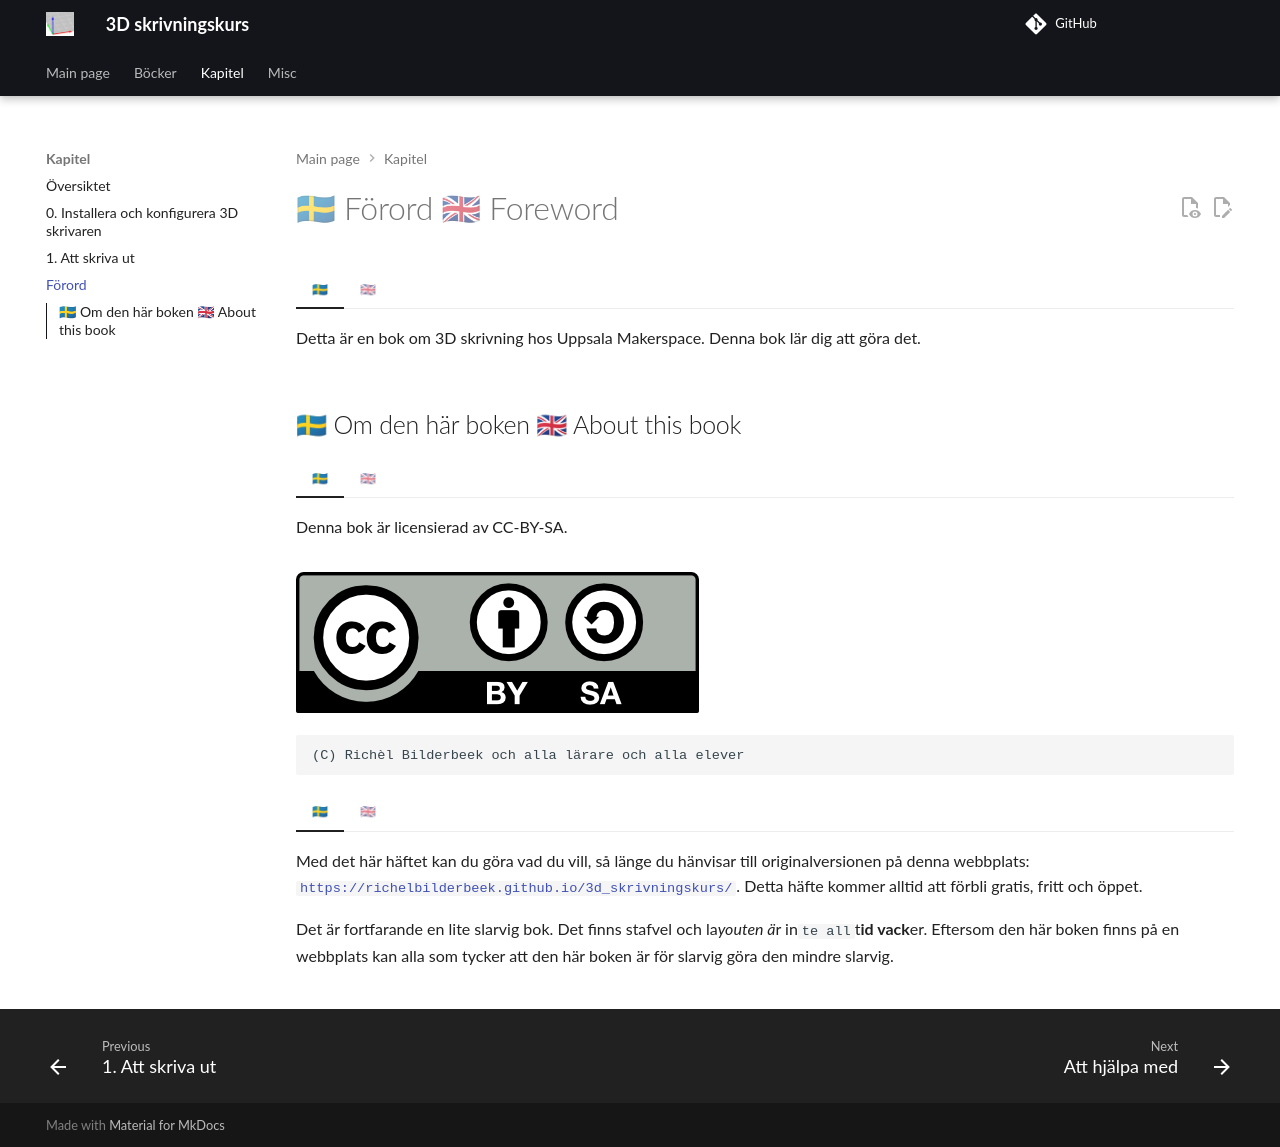

repository: richelbilderbeek/3d_skrivningskurs · page: chapters/foreword/index.html · generator: mkdocs

---
documentclass: extarticle
fontsize: 14pt
---

# 🇸🇪 Förord 🇬🇧 Foreword

=== "🇸🇪"

    Detta är en bok om 3D skrivning hos Uppsala Makerspace.
    Denna bok lär dig att göra det.


=== "🇬🇧"

    This is a book about 3D printing at Uppsala Makerspace.
    This book teaches you how to do it.

## 🇸🇪 Om den här boken 🇬🇧 About this book

=== "🇸🇪"

    Denna bok är licensierad av CC-BY-SA.

=== "🇬🇧"

    This book is licensed under CC-BY-SA.

![Licensen för denna bok](CC-BY-SA.png)

```text
(C) Richèl Bilderbeek och alla lärare och alla elever
```

=== "🇸🇪"

    Med det här häftet kan du göra vad du vill, så länge du hänvisar till
    originalversionen på denna webbplats:
    [`https://richelbilderbeek.github.io/3d_skrivningskurs/`](https://richelbilderbeek.github.io/3d_skrivningskurs/).
    Detta häfte kommer alltid att förbli gratis, fritt och öppet.

    Det är fortfarande en lite slarvig bok.
    Det finns stafvel och la*youten ä*r in`te all`t**id vack**er.
    Eftersom den här boken finns på en webbplats
    kan alla som tycker att den här boken är för slarvig göra den mindre slarvig.

=== "🇬🇧"

    You can do whatever you want with this booklet, as long as you reference
    the original version on this website:
    [`https://richelbilderbeek.github.io/3d_skrivningskurs/`](https://richelbilderbeek.github.io/3d_skrivningskurs/).
    This booklet will always remain free, open and free.

    It is still a bit of a sloppy book.
    There is are zpelling errrors and the la*yout i*s no`t always be`a**utif**ul.
    Since this book is on a website
    anyone who thinks this book is too sloppy can make it less sloppy.
